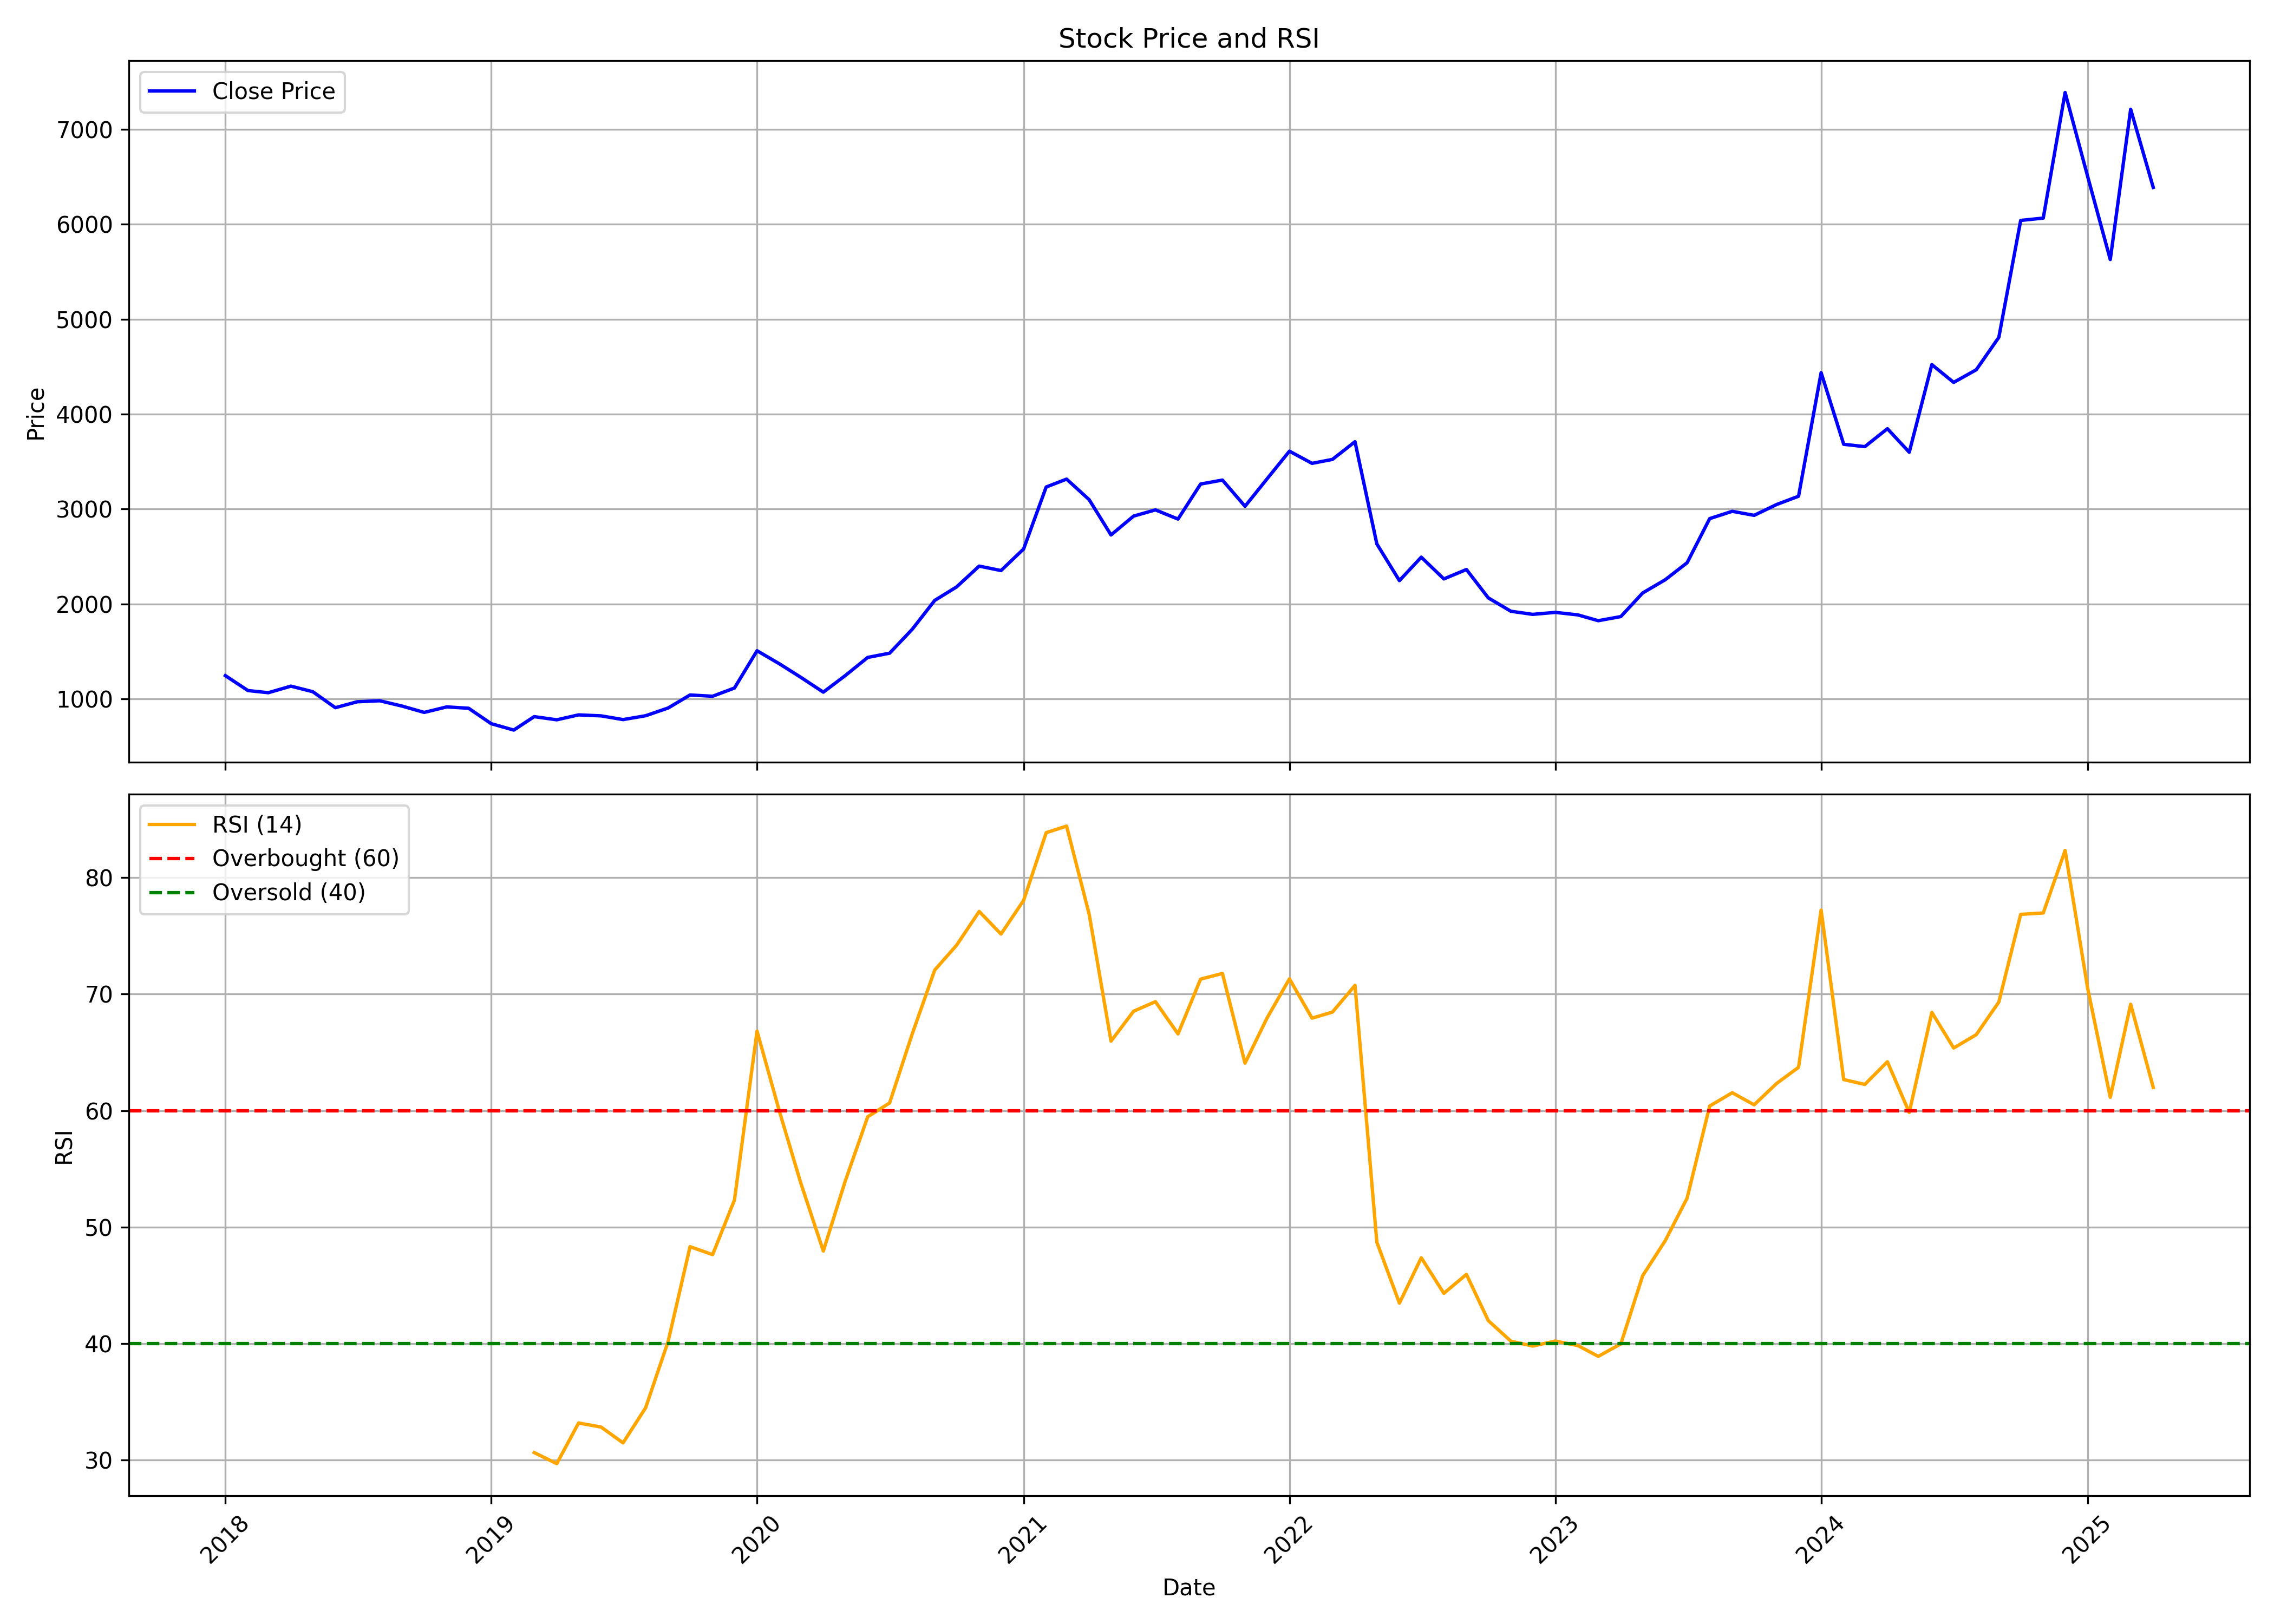

The data file committed next to this chart (first rows):
, Unnamed: 0, date, symbol, open, high, low, close, volume, rsi
0, 0, 2018-01-01, AMBER, 1171, 1295, 1112, 1246, 13962850, 
1, 1, 2018-02-01, AMBER, 1251, 1325, 1062, 1089, 4606454, 
2, 2, 2018-03-01, AMBER, 1090, 1189, 1057, 1066, 1617617, 
3, 3, 2018-04-01, AMBER, 1076, 1160, 1067, 1135, 531164, 
4, 4, 2018-05-01, AMBER, 1135, 1198, 1053, 1077, 595958, 
5, 5, 2018-06-01, AMBER, 1088, 1088, 877.5, 908.3, 540749, 
6, 6, 2018-07-01, AMBER, 937.2, 1060, 884.3, 970.9, 456664, 
7, 7, 2018-08-01, AMBER, 972.1, 1022, 896.5, 981.4, 337795, 
8, 8, 2018-09-01, AMBER, 972.1, 1125, 910.4, 924.5, 586097, 
9, 9, 2018-10-01, AMBER, 915.2, 941.2, 823.8, 858.6, 110791, 
10, 10, 2018-11-01, AMBER, 867.3, 922.2, 829.1, 916.7, 89884, 
11, 11, 2018-12-01, AMBER, 916.7, 948.1, 842.6, 902.3, 160583, 
12, 12, 2019-01-01, AMBER, 907.5, 947.7, 725.5, 740.1, 268955, 
13, 13, 2019-02-01, AMBER, 740.8, 757.7, 620.1, 672.6, 611016, 
14, 14, 2019-03-01, AMBER, 670.5, 828, 670.5, 814.2, 1382592, 30.65
15, 15, 2019-04-01, AMBER, 826, 863.4, 767.7, 780.9, 609184, 29.69
16, 16, 2019-05-01, AMBER, 780.9, 871.1, 698.9, 832.7, 369410, 33.18
17, 17, 2019-06-01, AMBER, 840.5, 848.4, 787.6, 822.3, 150469, 32.83
18, 18, 2019-07-01, AMBER, 817.5, 857.4, 769.9, 783.1, 182463, 31.48
19, 19, 2019-08-01, AMBER, 777.7, 867.4, 748.5, 823.6, 381557, 34.48
20, 20, 2019-09-01, AMBER, 823.6, 1007, 801.6, 905.4, 359745, 40.2
21, 21, 2019-10-01, AMBER, 905.4, 1057, 858.7, 1042, 1034650, 48.32
22, 22, 2019-11-01, AMBER, 1050, 1052, 961.4, 1029, 741645, 47.64
23, 23, 2019-12-01, AMBER, 1039, 1143, 1001, 1116, 588202, 52.32
24, 24, 2020-01-01, AMBER, 1118, 1633, 1108, 1508, 1916732, 66.82
25, 25, 2020-02-01, AMBER, 1512, 1693, 1313, 1369, 1641427, 59.88
26, 26, 2020-03-01, AMBER, 1380, 1494, 983.7, 1229, 1707899, 53.79
27, 27, 2020-04-01, AMBER, 1228, 1348, 920.9, 1072, 2273645, 47.94
28, 28, 2020-05-01, AMBER, 1072, 1261, 1010, 1246, 1458945, 53.93
29, 29, 2020-06-01, AMBER, 1290, 1618, 1278, 1438, 1878437, 59.47
30, 30, 2020-07-01, AMBER, 1450, 1590, 1427, 1482, 1277413, 60.66
31, 31, 2020-08-01, AMBER, 1490, 1870, 1490, 1734, 3451606, 66.57
32, 32, 2020-09-01, AMBER, 1730, 2120, 1706, 2038, 13672916, 72.07
33, 33, 2020-10-01, AMBER, 2065, 2544, 1865, 2180, 7266573, 74.2
34, 34, 2020-11-01, AMBER, 2185, 2467, 2085, 2400, 4455403, 77.1
35, 35, 2020-12-01, AMBER, 2412, 2525, 2202, 2353, 2917531, 75.15
36, 36, 2021-01-01, AMBER, 2365, 2774, 2365, 2580, 4357568, 78.04
37, 37, 2021-02-01, AMBER, 2620, 3315, 2580, 3233, 3497957, 83.86
38, 38, 2021-03-01, AMBER, 3281, 3662, 2990, 3316, 2463930, 84.42
39, 39, 2021-04-01, AMBER, 3319, 3389, 3000, 3099, 1406341, 76.87
40, 40, 2021-05-01, AMBER, 3090, 3148, 2684, 2728, 1775620, 65.96
41, 41, 2021-06-01, AMBER, 2728, 3030, 2694, 2926, 3008443, 68.53
42, 42, 2021-07-01, AMBER, 2928, 3097, 2871, 2992, 1812952, 69.35
43, 43, 2021-08-01, AMBER, 3000, 3055, 2711, 2895, 791823, 66.58
44, 44, 2021-09-01, AMBER, 2921, 3310, 2916, 3264, 1791639, 71.29
45, 45, 2021-10-01, AMBER, 3240, 3789, 3176, 3306, 1968917, 71.77
46, 46, 2021-11-01, AMBER, 3207, 3609, 2975, 3029, 1280897, 64.07
47, 47, 2021-12-01, AMBER, 3080, 3546, 3029, 3316, 1497689, 67.92
48, 48, 2022-01-01, AMBER, 3314, 3705, 3033, 3610, 1766147, 71.31
49, 49, 2022-02-01, AMBER, 3651, 3925, 3089, 3482, 2087379, 67.94
50, 50, 2022-03-01, AMBER, 3482, 3823, 3338, 3523, 1594368, 68.45
51, 51, 2022-04-01, AMBER, 3540, 3795, 3442, 3710, 1131984, 70.75
52, 52, 2022-05-01, AMBER, 3699, 4026, 2306, 2633, 5200661, 48.7
53, 53, 2022-06-01, AMBER, 2670, 2725, 2040, 2247, 2776707, 43.47
54, 54, 2022-07-01, AMBER, 2251, 2564, 2251, 2494, 1149101, 47.37
55, 55, 2022-08-01, AMBER, 2494, 2580, 2180, 2265, 1614515, 44.32
56, 56, 2022-09-01, AMBER, 2265, 2391, 2142, 2364, 1351316, 45.94
57, 57, 2022-10-01, AMBER, 2355, 2400, 1996, 2065, 1673504, 41.97
58, 58, 2022-11-01, AMBER, 2075, 2089, 1920, 1924, 1334653, 40.21
59, 59, 2022-12-01, AMBER, 1927, 2092, 1850, 1891, 1770520, 39.79
... 28 more rows
